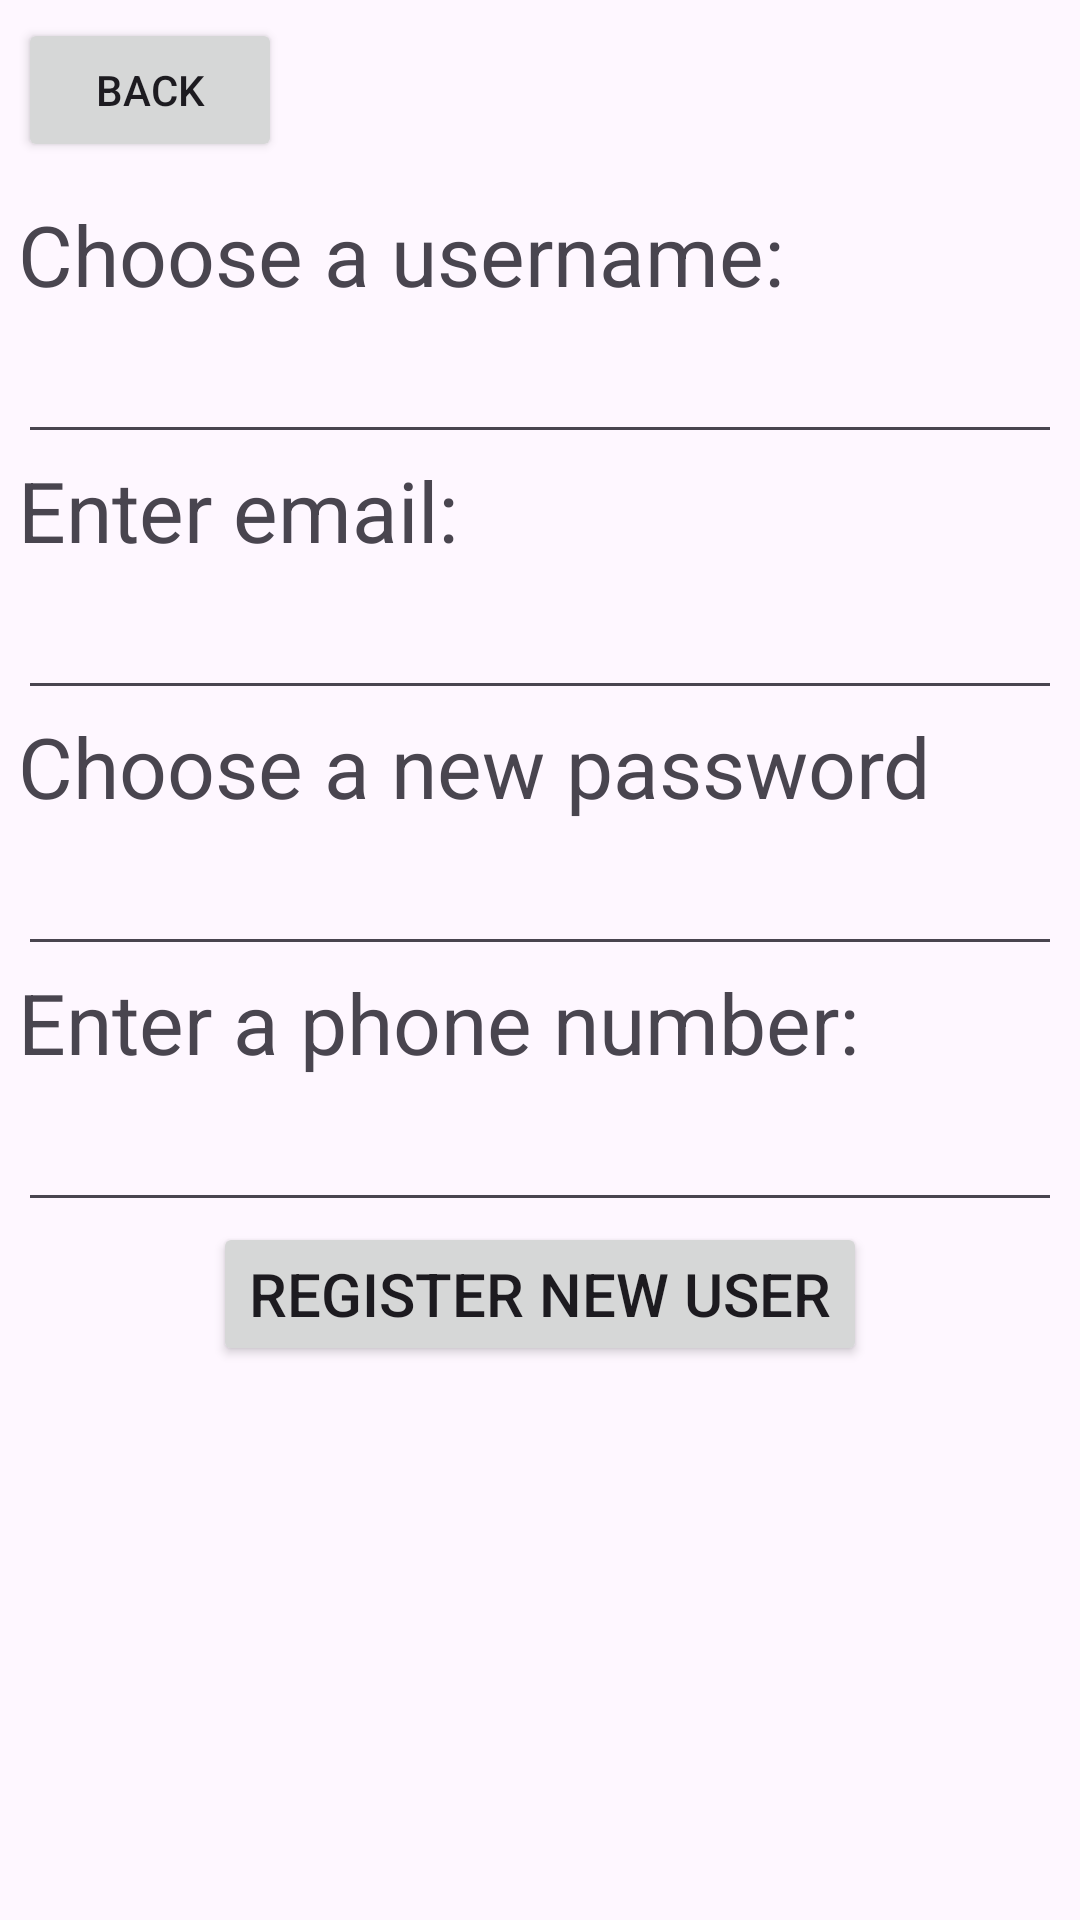

Layout XML and referenced resources for this Android screen:
<!-- AndroidManifest.xml: application theme Theme.InventoryApp -->
<!-- res/layout/activity_register.xml -->
<?xml version="1.0" encoding="utf-8"?>
<RelativeLayout
    xmlns:android="http://schemas.android.com/apk/res/android"
    xmlns:tools="http://schemas.android.com/tools"
    android:layout_width="match_parent"
    android:layout_height="match_parent"
    android:padding="6dp">


    

    <Button
        android:id="@+id/register_back_btn"
        android:layout_width="wrap_content"
        android:layout_height="wrap_content"
        android:text="@string/back_btn"
        android:layout_alignParentStart="true"
        android:layout_alignParentTop="true"
        android:minHeight="48dp"/>


    
    <TextView
        android:id="@+id/new_name"
        android:text="@string/new_name"
        android:textSize="28sp"
        android:layout_width="match_parent"
        android:layout_height="wrap_content"
        android:layout_below="@id/register_back_btn"
        android:paddingTop="12dp"
        android:labelFor="@id/edit_new_name"
    />

    <EditText
        android:id="@+id/edit_new_name"
        android:layout_width="match_parent"
        android:layout_height="wrap_content"
        android:layout_below="@id/new_name"
        android:inputType="text"
        android:importantForAutofill="no"
        android:minHeight="48dp"/>

    
    <TextView
        android:id="@+id/new_email"
        android:layout_width="match_parent"
        android:layout_height="wrap_content"
        android:textSize="28sp"
        android:text="@string/new_email"
        android:layout_below="@id/edit_new_name"
        android:labelFor="@id/edit_new_email"
        />

    <EditText
        android:id="@+id/edit_new_email"
        android:layout_width="match_parent"
        android:layout_height="wrap_content"
        android:layout_below="@id/new_email"
        android:inputType="textEmailAddress"
        android:importantForAutofill="no"
        android:minHeight="48dp"
        />

    
    <TextView
        android:id="@+id/new_password"
        android:layout_width="match_parent"
        android:layout_height="wrap_content"
        android:layout_below="@id/edit_new_email"
        android:textSize = "28sp"
        android:text="@string/new_password"
        android:labelFor="@id/edit_new_password"/>
    <EditText
        android:id="@+id/edit_new_password"
        android:layout_width="match_parent"
        android:layout_height="wrap_content"
        android:layout_below="@id/new_password"
        android:inputType="textPassword"
        android:importantForAutofill="no"
        android:minHeight="48dp"/>

    
    <TextView
        android:id="@+id/new_phone"
        android:layout_width="match_parent"
        android:layout_height="wrap_content"
        android:layout_below="@id/edit_new_password"
        android:textSize = "28sp"
        android:text="@string/new_phone"
        android:labelFor="@id/edit_new_phone"/>

    <EditText
        android:id="@+id/edit_new_phone"
        android:layout_width="match_parent"
        android:layout_height="wrap_content"
        android:layout_below="@id/new_phone"
        android:inputType="phone"
        android:importantForAutofill="no"
        android:minHeight="48dp"/>

    <Button
        android:id="@+id/register_new_btn"
        android:layout_width="wrap_content"
        android:layout_height="wrap_content"
        android:text="@string/register_user"
        android:textSize="20sp"
        android:layout_centerHorizontal="true"
        android:layout_below="@id/edit_new_phone"/>


</RelativeLayout>
<!-- resources referenced by this layout -->
<resources>
  <string name="back_btn">BACK</string>
  <string name="new_email">Enter email: </string>
  <string name="new_name">Choose a username: </string>
  <string name="new_password">Choose a new password</string>
  <string name="new_phone">Enter a phone number: </string>
  <string name="register_user">Register New User</string>
  <style name="Theme.InventoryApp" parent="Base.Theme.InventoryApp" />
  <style name="Base.Theme.InventoryApp" parent="Theme.Material3.DayNight.NoActionBar">
          <item name="colorPrimary">@color/light_blue</item>
          <item name="colorSecondary">@color/blue</item>
          <item name="colorAccent">@color/gray_blue</item>
      </style>
  <color name="light_blue">#FF33A2FF</color>
  <color name="blue">#FF0000FF</color>
  <color name="gray_blue">#FF78B2E2</color>
</resources>
